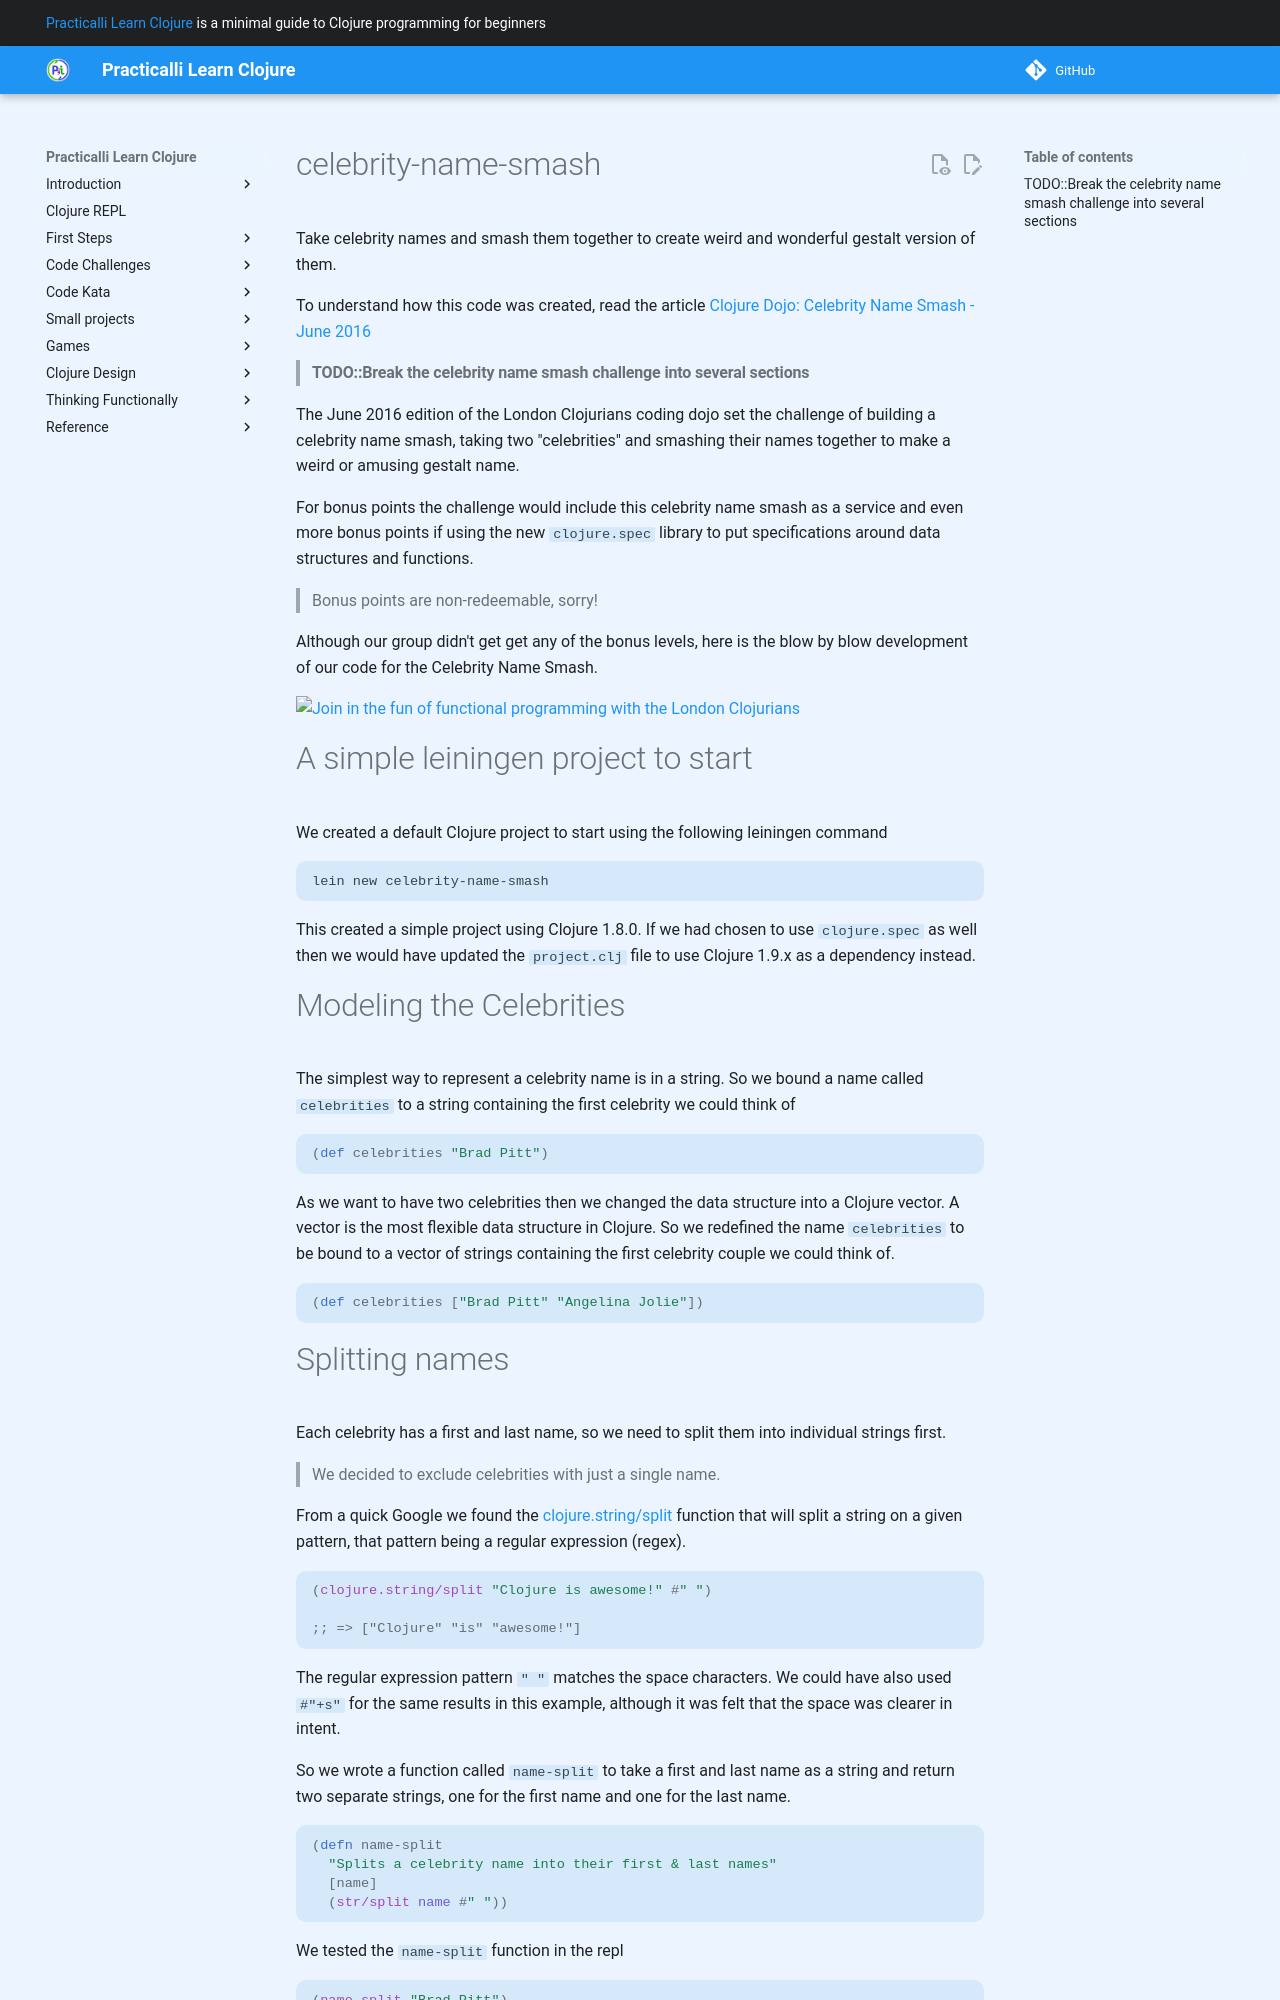

repository: practicalli/learn-clojure · page: additional-projects/celebrity-name-smash/index.html · generator: mkdocs

# celebrity-name-smash

Take celebrity names and smash them together to create weird and wonderful gestalt version of them.

To understand how this code was created, read the article [Clojure Dojo: Celebrity Name Smash - June 2016](http://jr0cket.co.uk/2016/06/clojure-dojo-celebrity-name-smash-June-2016.html)




> ####TODO::Break the celebrity name smash challenge into several sections


The June 2016 edition of the London Clojurians coding dojo set the challenge of building a celebrity name smash, taking two "celebrities" and smashing their names together to make a weird or amusing gestalt name.

For bonus points the challenge would include this celebrity name smash as a service and even more bonus points if using the new `clojure.spec` library to put specifications around data structures and functions.

> Bonus points are non-redeemable, sorry!

Although our group didn't get get any of the bonus levels, here is the blow by blow development of our code for the Celebrity Name Smash.

<!-- more -->

[![Join in the fun of functional programming with the London Clojurians](/images/london-clojurians-banner.png)](http://www.meetup.com/London-Clojurians/)

# A simple leiningen project to start

We created a default Clojure project to start using the following leiningen command

```
lein new celebrity-name-smash
```

This created a simple project using Clojure 1.8.0.  If we had chosen to use `clojure.spec` as well then we would have updated the `project.clj` file to use Clojure 1.9.x as a dependency instead.

# Modeling the Celebrities

The simplest way to represent a celebrity name is in a string.  So we bound a name called `celebrities` to a string containing the first celebrity we could think of

```clojure
(def celebrities "Brad Pitt")
```

As we want to have two celebrities then we changed the data structure into a Clojure vector.  A vector is the most flexible data structure in Clojure.  So we redefined the name `celebrities` to be bound to a vector of strings containing the first celebrity couple we could think of.

```clj
(def celebrities ["Brad Pitt" "Angelina Jolie"])
```
